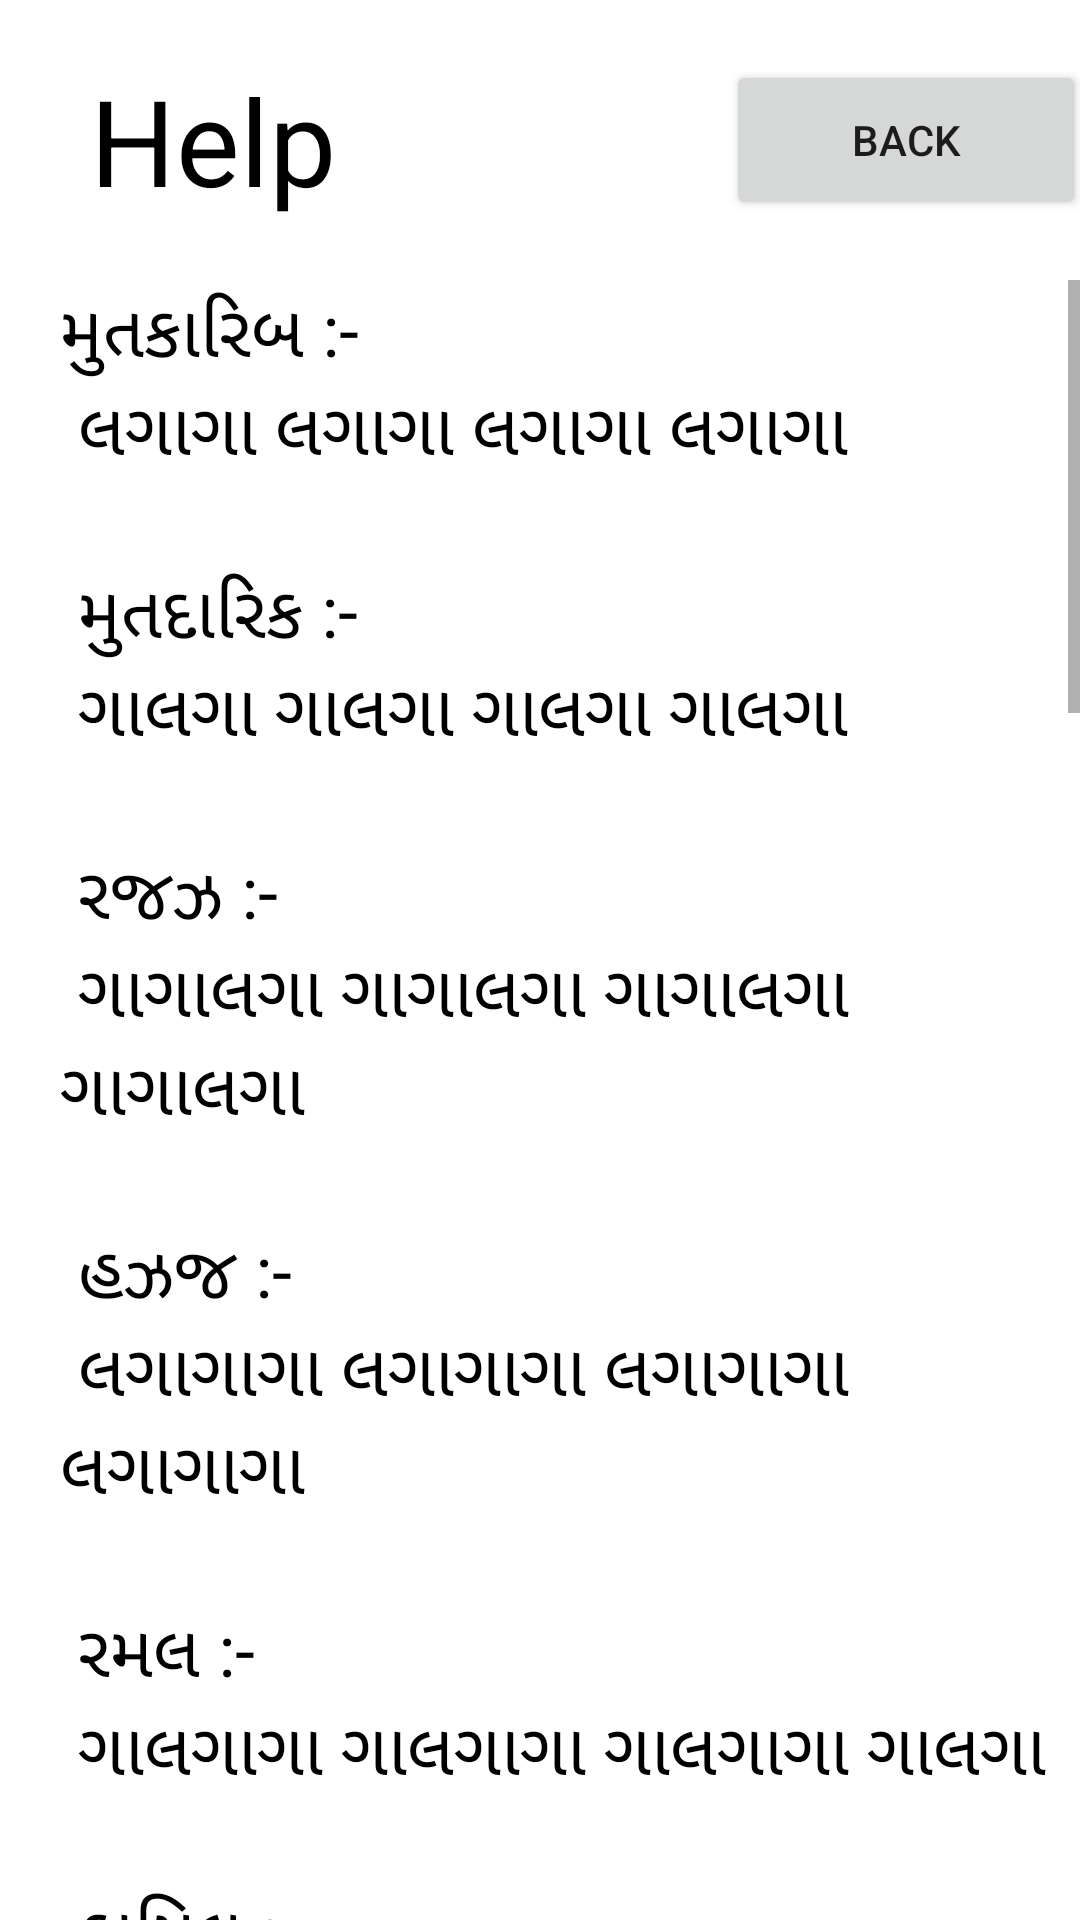

Produce the Android XML layout that renders to this screen, including the resource entries it uses.
<!-- AndroidManifest.xml: application theme Theme.Ghazal -->
<!-- res/layout/activity_help_card.xml -->
<?xml version="1.0" encoding="utf-8"?>
<LinearLayout xmlns:android="http://schemas.android.com/apk/res/android"
    xmlns:app="http://schemas.android.com/apk/res-auto"
    xmlns:tools="http://schemas.android.com/tools"
    android:layout_width="match_parent"
    android:layout_height="match_parent"
    android:orientation="vertical"
    tools:context=".HelpCard">

    <LinearLayout
        android:layout_width="match_parent"
        android:orientation="horizontal"
        android:layout_height="wrap_content"
        tools:ignore="MissingConstraints">
        <TextView
            android:id="@+id/textv"
            android:layout_width="wrap_content"
            android:layout_height="wrap_content"
            android:text="Help"
            android:layout_marginTop="20dp"
            android:textColor="@color/black"
            android:layout_marginLeft="30dp"
            android:textSize="40sp" />
        <Button
            android:id="@+id/but"
            android:layout_width="120dp"
            android:layout_marginLeft="130dp"
            android:layout_marginTop="20dp"
            android:layout_marginRight="50dp"
            android:layout_height="match_parent"
            android:text="back" />
    </LinearLayout>
    <ScrollView
        android:layout_width="match_parent"
        android:layout_marginTop="20dp"
        android:layout_marginLeft="20dp"
        android:layout_height="wrap_content">
        <TextView
            android:layout_width="match_parent"
            android:textSize="24sp"
            android:textColor="@color/black"
            android:layout_height="match_parent"
            android:text="@string/help"/>
    </ScrollView>
</LinearLayout>
<!-- resources referenced by this layout -->
<resources>
  <color name="black">#FF000000</color>
  <string name="help">
          મુતકારિબ :-\n
  
  લગાગા લગાગા લગાગા લગાગા \n\n
  
  મુતદારિક :-\n
  
  ગાલગા ગાલગા ગાલગા ગાલગા\n\n
  
  રજઝ :-\n
  
  ગાગાલગા ગાગાલગા ગાગાલગા ગાગાલગા\n\n
  
  હઝજ :-\n
  
  લગાગાગા લગાગાગા લગાગાગા લગાગાગા\n\n
  
  રમલ :-\n
  
  ગાલગાગા ગાલગાગા ગાલગાગા ગાલગા\n\n
  
  કામિલ :-\n
  
  લલગાલગા લલગાલગા લલગાલગા લલગાલગા\n\n
  
  વાફિર :-\n
  
  લગાલલગા લગાલલગા લગાલલગા લગાલલગા\n\n
  
  તવીલ :-\n
  
  લગાગા લગાગાગા લગાગા લગાગાગા\n\n
  
  મદીદ :-\n
  
  ગાલગાગા ગાલગા ગાલગાગા ગાલગા\n\n
  
  બસીત :-\n
  
  ગાગાલગા ગાલગા ગાગાલગા ગાલગા\n\n
  
  મઝારિઅ :-\n
  
  લગાગાગા ગાલગાગા લગાગાગા ગાલગાગા\n\n
  
  મુક્તઝિબ :-\n
  
  ગાગાગાલ ગાગાલગા ગાગાગાલ ગાગાલગા\n\n
  
  મુજતસ :-\n
  
  ગાગાલગા ગાલગાગા ગાગાલગા ગાલગાગા\n\n
  
  મનસરિહ :-\n
  
  ગાગાલગા ગાગાગાલ ગાગાલગા ગાગાગાલ\n\n
  
  સરીઅ :-\n
  
  ગાગાલગા ગાગાલગા ગાગાગાલ\n\n
  
  જદીદ :-\n
  
  ગાલગાગા ગાલગાગા ગાગાલગા\n\n
  
  કરીબ :-\n
  
  લગાગાગા લગાગાગા ગાલગાગા\n\n
  
  ખફીફ :-\n
  
  ગાલગાગા ગાગાલગા ગાલગાગા\n\n
  
  મશાકિલ :-\n
  
  ગાલગાગા લગાગાગા લગાગાગા\n\n
      </string>
  <style name="Theme.Ghazal" parent="Theme.MaterialComponents.DayNight.DarkActionBar">
          
          <item name="colorPrimary">@color/orange</item>
          <item name="colorPrimaryVariant">@color/orange</item>
          <item name="colorOnPrimary">@color/white</item>
          
          <item name="colorSecondary">@color/teal_200</item>
          <item name="colorSecondaryVariant">@color/teal_700</item>
          <item name="colorOnSecondary">@color/black</item>
          
          <item name="android:statusBarColor" tools:targetApi="l">?attr/colorPrimaryVariant</item>
          
      </style>
  <color name="orange">#FF9800</color>
  <color name="white">#FFFFFFFF</color>
  <color name="teal_200">#FF03DAC5</color>
  <color name="teal_700">#FF018786</color>
</resources>
